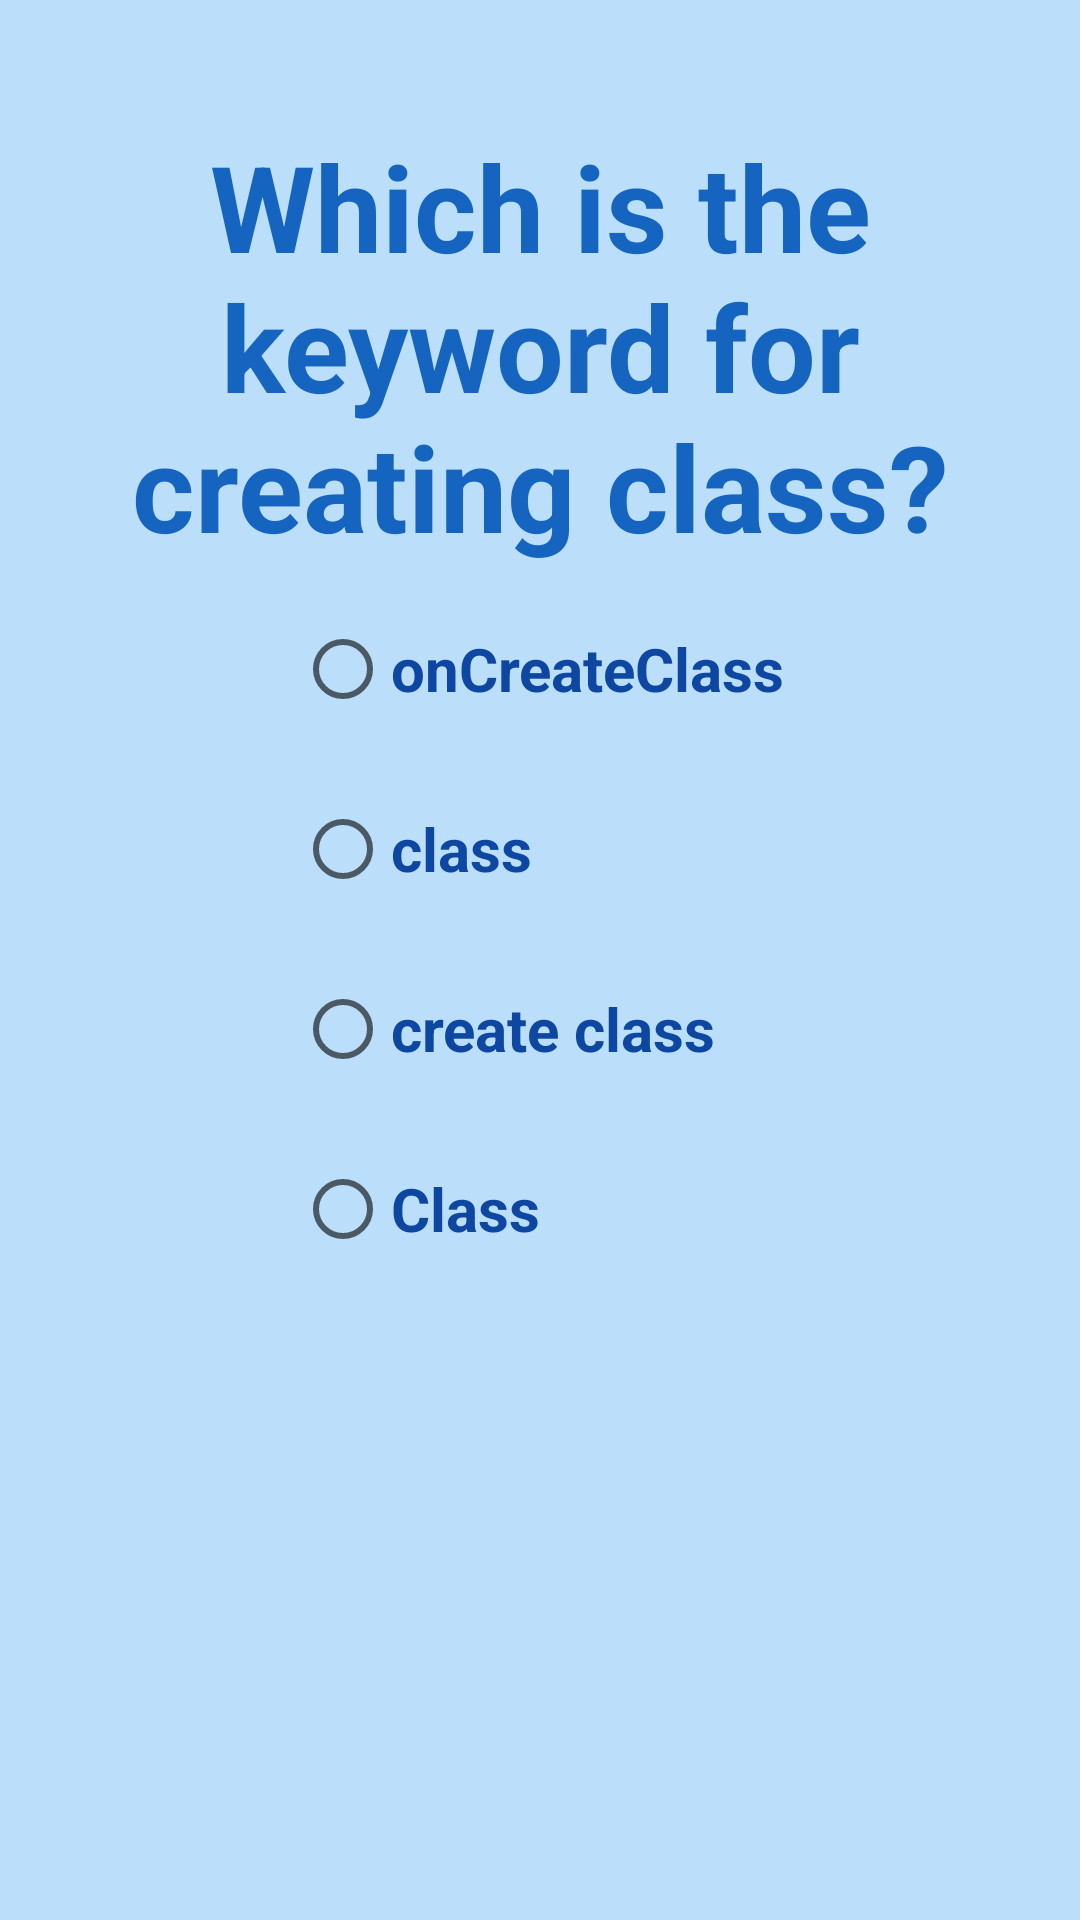

Reconstruct the res/layout file that produces this screen, plus the resources it refers to.
<!-- AndroidManifest.xml: application theme AppTheme -->
<!-- res/layout/activity_sixth.xml -->
<?xml version="1.0" encoding="utf-8"?>
<RelativeLayout xmlns:android="http://schemas.android.com/apk/res/android"
    xmlns:app="http://schemas.android.com/apk/res-auto"
    android:layout_width="match_parent"
    android:layout_height="match_parent">

    <View
        android:layout_width="match_parent"
        android:layout_height="match_parent"
        android:background="@color/appBackground" />


    <ImageView
        android:id="@+id/next_button_to_fifth_question"
        android:layout_width="@dimen/next_button_width"
        android:layout_height="wrap_content"
        android:layout_alignParentEnd="true"
        android:layout_alignParentRight="true"
        android:layout_alignParentTop="true"
        android:layout_marginEnd="27dp"
        android:layout_marginRight="27dp"
        android:layout_marginTop="420dp"
        app:srcCompat="@drawable/nextbutton" />

    <TextView
        android:id="@+id/fourth_question_text"
        android:layout_width="wrap_content"
        android:layout_height="wrap_content"
        android:layout_alignParentLeft="true"
        android:layout_alignParentStart="true"
        android:layout_alignParentTop="true"
        android:layout_marginTop="42dp"
        android:text="@string/keyword_class"
        android:textAlignment="center"
        android:textColor="@color/colorQuestionsTitles"
        android:textSize="@dimen/title_size"
        android:textStyle="bold" />

    <RadioGroup
        android:id="@+id/fourth_question"
        android:layout_width="wrap_content"
        android:layout_height="wrap_content"
        android:layout_alignTop="@+id/fourth_question_text"
        android:layout_centerHorizontal="true"
        android:layout_marginTop="26dp">

        <RadioButton
            android:layout_width="wrap_content"
            android:layout_height="wrap_content"
            android:layout_marginTop="139dp"
            android:text="@string/on_create_class"
            android:textColor="@color/colorQuestionsAnswers"
            android:textSize="@dimen/answers_text_size"
            android:textStyle="bold" />

        <RadioButton
            android:id="@+id/the_correct_answer"
            android:layout_width="wrap_content"
            android:layout_height="wrap_content"
            android:layout_marginTop="28dp"
            android:text="@string/class_text"
            android:textColor="@color/colorQuestionsAnswers"
            android:textSize="@dimen/answers_text_size"
            android:textStyle="bold" />

        <RadioButton
            android:layout_width="match_parent"
            android:layout_height="wrap_content"
            android:layout_marginTop="28dp"
            android:text="@string/create_class"
            android:textColor="@color/colorQuestionsAnswers"
            android:textSize="@dimen/answers_text_size"
            android:textStyle="bold" />

        <RadioButton
            android:layout_width="wrap_content"
            android:layout_height="wrap_content"
            android:layout_marginTop="28dp"
            android:text="@string/Class"
            android:textColor="@color/colorQuestionsAnswers"
            android:textSize="@dimen/answers_text_size"
            android:textStyle="bold" />

    </RadioGroup>
</RelativeLayout>
<!-- resources referenced by this layout -->
<resources>
  <color name="appBackground">#BBDEFB</color>
  <color name="colorQuestionsAnswers">#0D47A1</color>
  <color name="colorQuestionsTitles">#1565C0</color>
  <dimen name="answers_text_size">20sp</dimen>
  <dimen name="next_button_width">73dp</dimen>
  <dimen name="title_size">40sp</dimen>
  <string name="Class">Class</string>
  <string name="class_text">class</string>
  <string name="create_class">create class</string>
  <string name="keyword_class">Which is the keyword for creating class?</string>
  <string name="on_create_class">onCreateClass</string>
  <style name="AppTheme" parent="Theme.AppCompat.DayNight.NoActionBar">
          
  
          <item name="colorPrimary">@color/colorPrimary</item>
          <item name="colorPrimaryDark">@color/colorPrimaryDark</item>
          <item name="colorAccent">#3F51B5</item>
      </style>
  <color name="colorPrimary">#3F51B5</color>
  <color name="colorPrimaryDark">#303F9F</color>
</resources>
